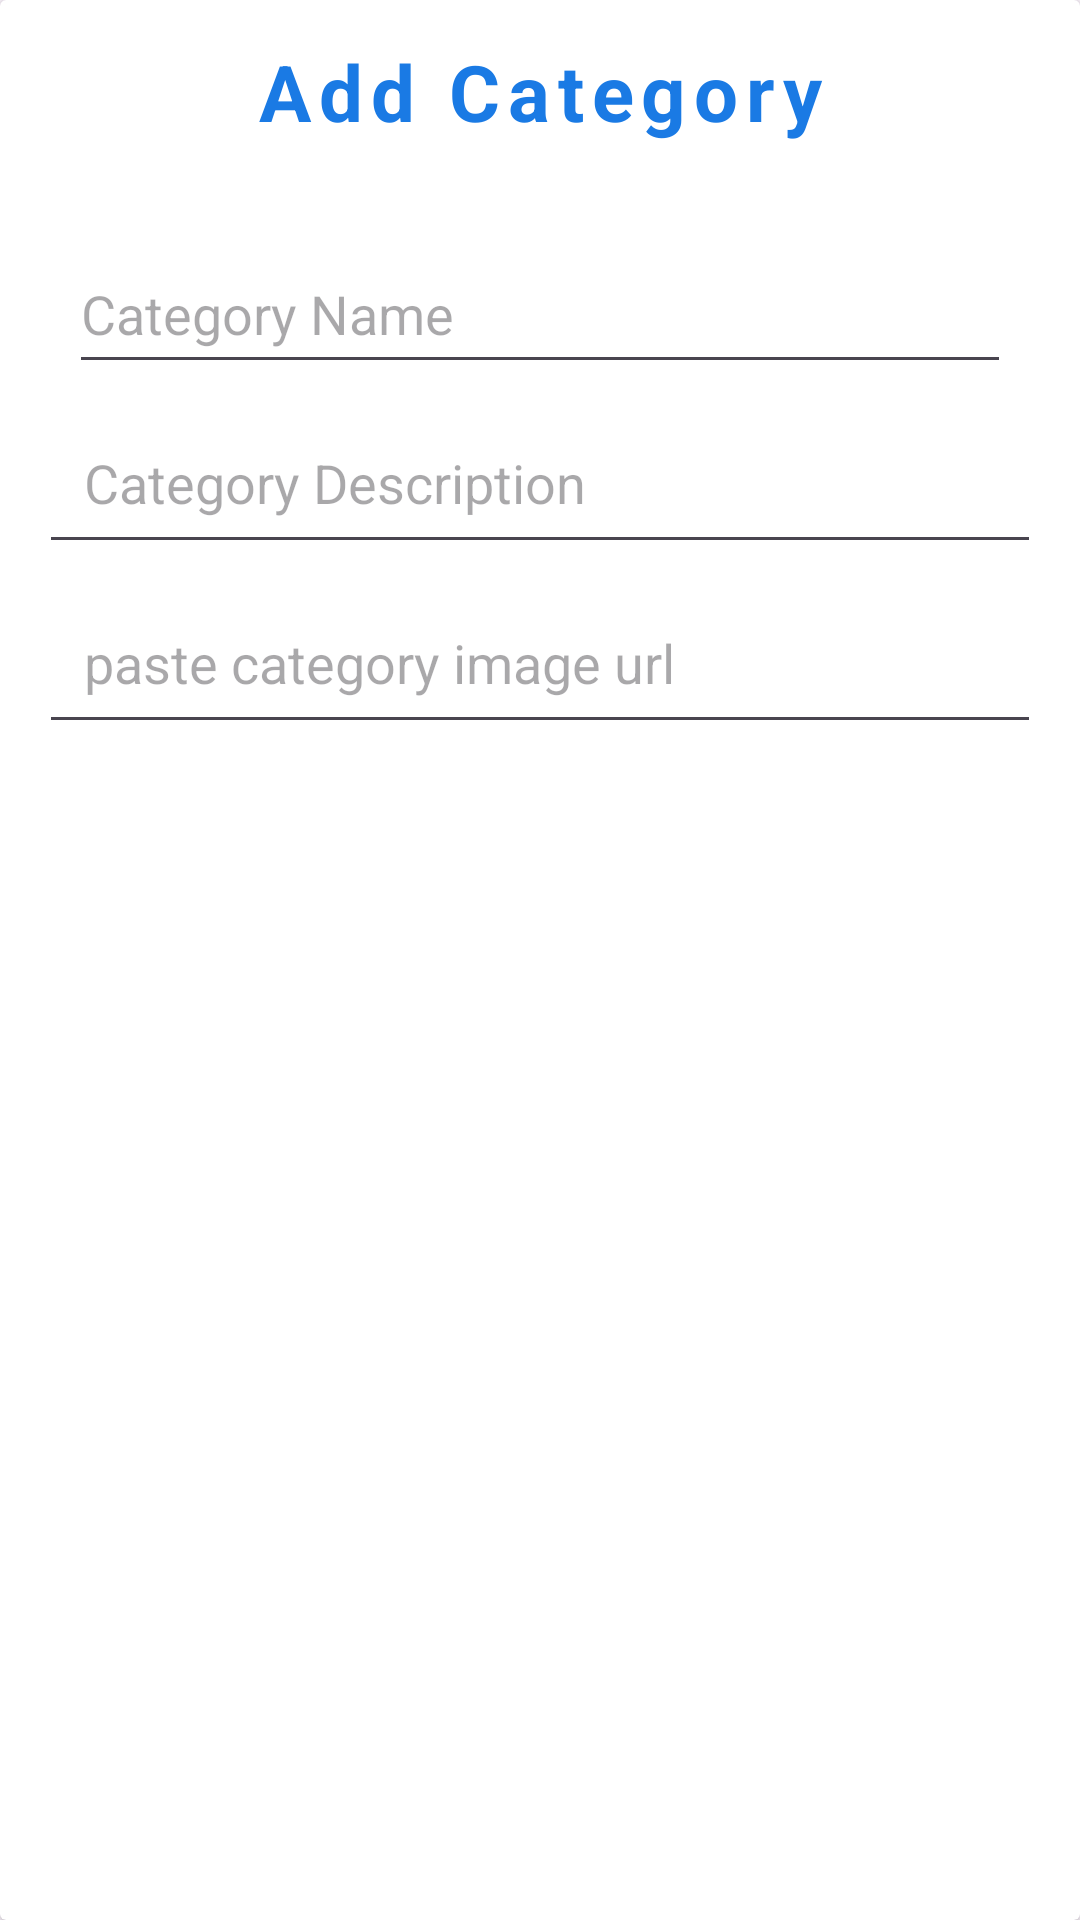

Write the Android layout XML for this screen, with the resource values it uses.
<!-- AndroidManifest.xml: application theme Theme.KwesiEcommerce -->
<!-- res/layout/dialog_add_category.xml -->
<?xml version="1.0" encoding="utf-8"?>
<androidx.cardview.widget.CardView

    android:id="@+id/dialog_add_category"
    android:layout_width="match_parent"
    android:layout_height="wrap_content"
    android:background="@color/white"
    xmlns:android="http://schemas.android.com/apk/res/android"
    xmlns:app="http://schemas.android.com/apk/res-auto"
    xmlns:tools="http://schemas.android.com/tools">

        <LinearLayout
            android:layout_width="match_parent"
            android:layout_height="wrap_content"
            android:layout_gravity="center_horizontal"
            android:layout_margin="5dp"
            android:orientation="vertical"
            android:padding="8dp">

            <TextView
                android:id="@+id/dialog_add_category_title"
                android:layout_width="match_parent"
                android:layout_height="wrap_content"
                android:text="@string/add_category"
                android:textAlignment="center"
                android:letterSpacing="0.1"
                android:textColor="@color/colorAccent"
                android:textSize="26sp"
                android:textStyle="bold" />

             <EditText
                android:id="@+id/text_add_category_name"
                android:layout_width="match_parent"
                android:layout_height="50dp"
                android:layout_marginTop="30dp"
                android:layout_marginHorizontal="10dp"
                android:autofillHints="emailAddress"
                android:drawableStart="@drawable/outline_filter_list_24"
                android:drawablePadding="8dp"
                android:hint="@string/category_name1"
                android:inputType="textEmailAddress"
                android:textColor="@color/black"/>

            <EditText
                android:id="@+id/text_add_category_description"
                android:layout_width="match_parent"
                android:layout_height="50dp"
                android:layout_marginTop="10dp"
                android:autofillHints="Memorable Word"
                android:drawableStart="@drawable/baseline_description_24"
                android:drawablePadding="8dp"
                android:hint="@string/category_description"
                android:padding="15dp"
                android:textColor="@color/black" />
            <EditText
                android:id="@+id/text_add_category_imageUrl"
                android:layout_width="match_parent"
                android:layout_height="50dp"
                android:layout_marginTop="10dp"
                android:autofillHints="Memorable Word"
                android:drawableStart="@drawable/baseline_description_24"
                android:drawablePadding="8dp"
                android:hint="@string/paste_category_image_url"
                android:padding="15dp"
                android:textColor="@color/black" />

        </LinearLayout>

    </androidx.cardview.widget.CardView>
<!-- resources referenced by this layout -->
<resources>
  <color name="black">#FF000000</color>
  <color name="colorAccent">#1A7AE4</color>
  <color name="white">#FFFFFFFF</color>
  <string name="add_category">Add Category</string>
  <string name="category_description">Category Description</string>
  <string name="category_name1">Category Name</string>
  <string name="paste_category_image_url">paste category image url</string>
  <style name="Theme.KwesiEcommerce" parent="Theme.Material3.Light.NoActionBar">
          
          <item name="colorPrimary">@color/colorPrimary</item>
          <item name="colorPrimaryVariant">@color/teal_200</item>
          <item name="colorOnPrimary">@color/white</item>
          
          <item name="colorSecondary">@color/purple_200</item>
          <item name="colorSecondaryVariant">@color/purple_700</item>
          <item name="colorOnSecondary">@color/black</item>
          
          
      </style>
  <color name="colorPrimary">#325C98</color>
  <color name="teal_200">#FF03DAC5</color>
  <color name="purple_200">#FFBB86FC</color>
  <color name="purple_700">#FF3700B3</color>
</resources>
